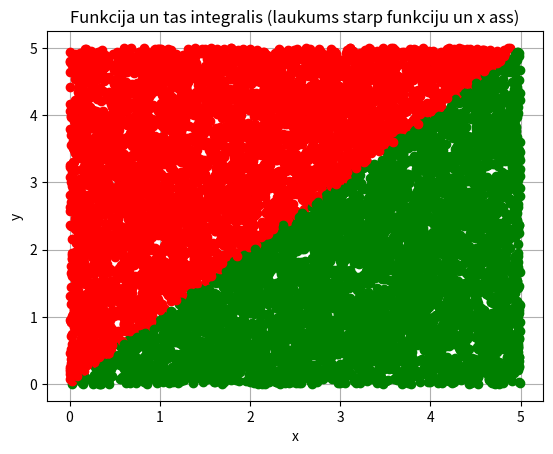

Source code (Python):
import sys
sys.path.append('/usr/local/anaconda3/lib/python3.6/site-packages')

# N vienmerigi sadaliti gadijuma skaitli
# N uniformly distributed random numbers

from numpy import random
#print(random.__doc__)
#print(random.uniform.__doc__)

N = 10000
a = 0
b = 5

#pseido-gadijuma skaitlu generatora grauds
#random.seed(1)

x = random.uniform(a,b,N)
'''
k = [0, 0, 0, 0, 0]
for i in range(N):
    if x[i] < 1:
        k[0] = k[0] + 1
    elif x[i] < 2:
        k[1] = k[1] + 1
    elif x[i] < 2:
        k[2] = k[2] + 1
    elif x[i] < 3:
        k[3] = k[3] + 1
    else:
        k[4] = k[4] + 1
print(k)
'''

y = random.uniform(a,b,N)

from matplotlib import pyplot as plt
plt.grid()
plt.xlabel('x')
plt.ylabel('y')
plt.title('Funkcija un tas integralis (laukums starp funkciju un x ass)')
#nav jegas zimet shaadi plt.plot(x,y)
#plt.plot(x,y,'ķo')
N1 = 0
for i in range(N):
    if y[i] < x[i]:
        plt.plot(x[i],y[i],'go')
        N1 = N1 + 1
    else:
        plt.plot(x[i],y[i],'ro')

S_zinaamais = (b-a) * (b-a)
S_nezinaamais = 1. * S_zinaamais * N1 / N
print(S_nezinaamais)

plt.show()

